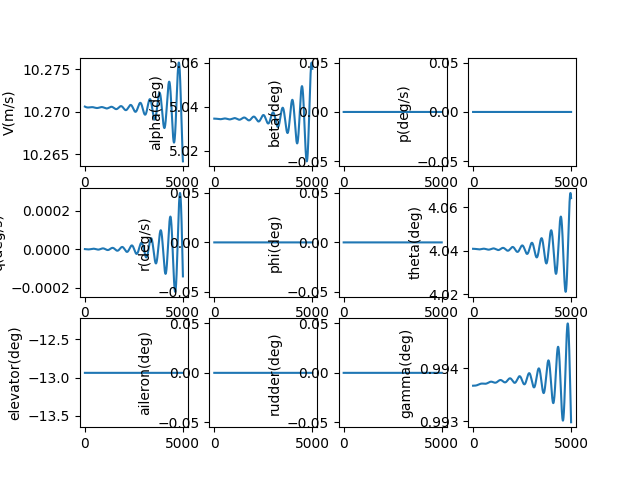

Source data for this figure (header and first rows):
, V(m/s), alpha(deg), beta(deg), p(deg/s), q(deg/s), r(deg/s), phi(deg), theta(deg), elevator(deg), aileron(deg), rudder(deg), gamma(deg), pb, qc, rb, CD_act, CL_act, Cm_act, CY_act, Cr_act, Cn_act
1.0, 10.27, 5.035, 0.0, 0.0, -2.3820450862044763e-09, 0.0, 0.0, 4.041, -12.94, 0.0, 0.0, 0.9937, 0.0, -7.989940262331714e-09, 0.0, 0.05713, -0.005033, 0.1865, 0.0, 0.0, 0.0
2.0, 10.27, 5.035, 0.0, 0.0, -5.049969093278201e-09, 0.0, 0.0, 4.041, -12.94, 0.0, 0.0, 0.9937, 0.0, -1.6938788192276845e-08, 0.0, 0.05713, -0.005033, 0.1865, 0.0, 0.0, 0.0
3.0, 10.27, 5.035, 0.0, 0.0, -8.000612557370182e-09, 0.0, 0.0, 4.041, -12.94, 0.0, 0.0, 0.9937, 0.0, -2.6835946581520295e-08, 0.0, 0.05713, -0.005033, 0.1865, 0.0, 0.0, 0.0
4.0, 10.27, 5.035, 0.0, 0.0, -1.1230802110654319e-08, 0.0, 0.0, 4.041, -12.94, 0.0, 0.0, 0.9937, 0.0, -3.767077157186707e-08, 0.0, 0.05713, -0.005033, 0.1865, 0.0, 0.0, 0.0
5.0, 10.27, 5.035, 0.0, 0.0, -1.4737350502141e-08, 0.0, 0.0, 4.041, -12.94, 0.0, 0.0, 0.9937, 0.0, -4.943257272522374e-08, 0.0, 0.05713, -0.005033, 0.1865, 0.0, 0.0, 0.0
6.0, 10.27, 5.035, 0.0, 0.0, -1.8517056629135473e-08, 0.0, 0.0, 4.041, -12.94, 0.0, 0.0, 0.9937, 0.0, -6.21106131292881e-08, 0.0, 0.05713, -0.005033, 0.1865, 0.0, 0.0, 0.0
7.0, 10.27, 5.035, 0.0, 0.0, -2.2566705573825903e-08, 0.0, 0.0, 4.041, -12.94, 0.0, 0.0, 0.9937, 0.0, -7.569410952044169e-08, 0.0, 0.05713, -0.005033, 0.1865, 0.0, 0.0, 0.0
8.0, 10.27, 5.035, 0.0, 0.0, -2.688306864887733e-08, 0.0, 0.0, 4.041, -12.94, 0.0, 0.0, 0.9937, 0.0, -9.01722324368469e-08, 0.0, 0.05713, -0.005033, 0.1865, 0.0, 0.0, 0.0
9.0, 10.27, 5.035, 0.0, 0.0, -3.146290344993393e-08, 0.0, 0.0, 4.041, -12.94, 0.0, 0.0, 0.9937, 0.0, -1.0553410639471313e-07, 0.0, 0.05713, -0.005033, 0.1865, 0.0, 0.0, 0.0
10.0, 10.27, 5.035, 0.0, 0.0, -3.630295391805886e-08, 0.0, 0.0, 4.041, -12.94, 0.0, 0.0, 0.9937, 0.0, -1.217688100978929e-07, 0.0, 0.05713, -0.005033, 0.1865, 0.0, 0.0, 0.0
11.0, 10.27, 5.035, 0.0, 0.0, -4.13999504070533e-08, 0.0, 0.0, 4.041, -12.94, 0.0, 0.0, 0.9937, 0.0, -1.3886537666384098e-07, 0.0, 0.05713, -0.005033, 0.1865, 0.0, 0.0, 0.0
12.0, 10.27, 5.035, 0.0, 0.0, -4.6750609760694764e-08, 0.0, 0.0, 4.041, -12.94, 0.0, 0.0, 0.9937, 0.0, -1.5681279388284246e-07, 0.0, 0.05713, -0.005033, 0.1865, 0.0, 0.0, 0.0
13.0, 10.27, 5.035, 0.0, 0.0, -5.235163539425403e-08, 0.0, 0.0, 4.041, -12.94, 0.0, 0.0, 0.9937, 0.0, -1.7560000449158965e-07, 0.0, 0.05713, -0.005033, 0.1865, 0.0, 0.0, 0.0
14.0, 10.27, 5.035, 0.0, 0.0, -5.8199717386668175e-08, 0.0, 0.0, 4.041, -12.94, 0.0, 0.0, 0.9937, 0.0, -1.9521590648249964e-07, 0.0, 0.05713, -0.005033, 0.1865, 0.0, 0.0, 0.0
15.0, 10.27, 5.035, 0.0, 0.0, -6.429153258116435e-08, 0.0, 0.0, 4.041, -12.94, 0.0, 0.0, 0.9937, 0.0, -2.1564935344137488e-07, 0.0, 0.05713, -0.005033, 0.1865, 0.0, 0.0, 0.0
16.0, 10.27, 5.035, 0.0, 0.0, -7.062374468724852e-08, 0.0, 0.0, 4.041, -12.94, 0.0, 0.0, 0.9937, 0.0, -2.3688915488964027e-07, 0.0, 0.05713, -0.005033, 0.1865, 0.0, 0.0, 0.0
17.0, 10.27, 5.035, 0.0, 0.0, -7.7193004396119e-08, 0.0, 0.0, 4.041, -12.94, 0.0, 0.0, 0.9937, 0.0, -2.5892407667160814e-07, 0.0, 0.05713, -0.005033, 0.1865, 0.0, 0.0, 0.0
18.0, 10.27, 5.035, 0.0, 0.0, -8.399594950083729e-08, 0.0, 0.0, 4.041, -12.94, 0.0, 0.0, 0.9937, 0.0, -2.8174284135769753e-07, 0.0, 0.05713, -0.005033, 0.1865, 0.0, 0.0, 0.0
19.0, 10.27, 5.035, 0.0, 0.0, -9.10292050241363e-08, 0.0, 0.0, 4.041, -12.94, 0.0, 0.0, 0.9937, 0.0, -3.053341286732698e-07, 0.0, 0.05713, -0.005033, 0.1865, 0.0, 0.0, 0.0
20.0, 10.27, 5.035, 0.0, 0.0, -9.828938335156695e-08, 0.0, 0.0, 4.041, -12.94, 0.0, 0.0, 0.9937, 0.0, -3.2968657594536823e-07, 0.0, 0.05713, -0.005033, 0.1865, 0.0, 0.0, 0.0
21.0, 10.27, 5.035, 0.0, 0.0, -1.0577308437483523e-07, 0.0, 0.0, 4.041, -12.94, 0.0, 0.0, 0.9937, 0.0, -3.5478877858363723e-07, 0.0, 0.05713, -0.005033, 0.1865, 0.0, 0.0, 0.0
22.0, 10.27, 5.035, 0.0, 0.0, -1.1347689563946156e-07, 0.0, 0.0, 4.041, -12.94, 0.0, 0.0, 0.9937, 0.0, -3.8062929057573767e-07, 0.0, 0.05713, -0.005033, 0.1865, 0.0, 0.0, 0.0
23.0, 10.27, 5.035, 0.0, 0.0, -1.2139739250069177e-07, 0.0, 0.0, 4.041, -12.94, 0.0, 0.0, 0.9937, 0.0, -4.071966250104386e-07, 0.0, 0.05713, -0.005033, 0.1865, 0.0, 0.0, 0.0
24.0, 10.27, 5.035, 0.0, 0.0, -1.2953113828645981e-07, 0.0, 0.0, 4.041, -12.94, 0.0, 0.0, 0.9937, 0.0, -4.3447925462436085e-07, 0.0, 0.05713, -0.005033, 0.1865, 0.0, 0.0, 0.0
25.0, 10.27, 5.035, 0.0, 0.0, -1.3787468446605412e-07, 0.0, 0.0, 4.041, -12.94, 0.0, 0.0, 0.9937, 0.0, -4.6246561236785037e-07, 0.0, 0.05713, -0.005033, 0.1865, 0.0, 0.0, 0.0
26.0, 10.27, 5.035, 0.0, 0.0, -1.464245708247484e-07, 0.0, 0.0, 4.041, -12.94, 0.0, 0.0, 0.9937, 0.0, -4.911440919908562e-07, 0.0, 0.05713, -0.005033, 0.1865, 0.0, 0.0, 0.0
27.0, 10.27, 5.035, 0.0, 0.0, -1.551773256494872e-07, 0.0, 0.0, 4.041, -12.94, 0.0, 0.0, 0.9937, 0.0, -5.205030486658881e-07, 0.0, 0.05713, -0.005033, 0.1865, 0.0, 0.0, 0.0
28.0, 10.27, 5.035, 0.0, 0.0, -1.6412946591537447e-07, 0.0, 0.0, 4.041, -12.94, 0.0, 0.0, 0.9937, 0.0, -5.505307996136661e-07, 0.0, 0.05713, -0.005033, 0.1865, 0.0, 0.0, 0.0
29.0, 10.27, 5.035, 0.0, 0.0, -1.7327749748163252e-07, 0.0, 0.0, 4.041, -12.94, 0.0, 0.0, 0.9937, 0.0, -5.812156247605349e-07, 0.0, 0.05713, -0.005033, 0.1865, 0.0, 0.0, 0.0
30.0, 10.27, 5.035, 0.0, 0.0, -1.8261791529550574e-07, 0.0, 0.0, 4.041, -12.94, 0.0, 0.0, 0.9937, 0.0, -6.125457674225257e-07, 0.0, 0.05713, -0.005033, 0.1865, 0.0, 0.0, 0.0
31.0, 10.27, 5.035, 0.0, 0.0, -1.9214720359985166e-07, 0.0, 0.0, 4.041, -12.94, 0.0, 0.0, 0.9937, 0.0, -6.445094350017865e-07, 0.0, 0.05713, -0.005033, 0.1865, 0.0, 0.0, 0.0
32.0, 10.27, 5.035, 0.0, 0.0, -2.0186183614683822e-07, 0.0, 0.0, 4.041, -12.94, 0.0, 0.0, 0.9937, 0.0, -6.77094799703491e-07, 0.0, 0.05713, -0.005033, 0.1865, 0.0, 0.0, 0.0
33.0, 10.27, 5.035, 0.0, 0.0, -2.1175827642065308e-07, 0.0, 0.0, 4.041, -12.94, 0.0, 0.0, 0.9937, 0.0, -7.102899992829781e-07, 0.0, 0.05713, -0.005033, 0.1865, 0.0, 0.0, 0.0
34.0, 10.27, 5.035, 0.0, 0.0, -2.2183297786442893e-07, 0.0, 0.0, 4.041, -12.94, 0.0, 0.0, 0.9937, 0.0, -7.440831378070291e-07, 0.0, 0.05713, -0.005033, 0.1865, 0.0, 0.0, 0.0
35.0, 10.27, 5.035, 0.0, 0.0, -2.3208238411305088e-07, 0.0, 0.0, 4.041, -12.94, 0.0, 0.0, 0.9937, 0.0, -7.784622864348773e-07, 0.0, 0.05713, -0.005033, 0.1865, 0.0, 0.0, 0.0
36.0, 10.27, 5.035, 0.0, 0.0, -2.4250292923378045e-07, 0.0, 0.0, 4.041, -12.94, 0.0, 0.0, 0.9937, 0.0, -8.134154842254327e-07, 0.0, 0.05713, -0.005033, 0.1865, 0.0, 0.0, 0.0
37.0, 10.27, 5.035, 0.0, 0.0, -2.530910379694115e-07, 0.0, 0.0, 4.041, -12.94, 0.0, 0.0, 0.9937, 0.0, -8.489307389530015e-07, 0.0, 0.05713, -0.005033, 0.1865, 0.0, 0.0, 0.0
38.0, 10.27, 5.035, 0.0, 0.0, -2.6384312599255307e-07, 0.0, 0.0, 4.041, -12.94, 0.0, 0.0, 0.9937, 0.0, -8.849960279603258e-07, 0.0, 0.05713, -0.005033, 0.1865, 0.0, 0.0, 0.0
39.0, 10.27, 5.035, 0.0, 0.0, -2.747556001603616e-07, 0.0, 0.0, 4.041, -12.94, 0.0, 0.0, 0.9937, 0.0, -9.215992990131308e-07, 0.0, 0.05713, -0.005033, 0.1865, 0.0, 0.0, 0.0
40.0, 10.27, 5.035, 0.0, 0.0, -2.8582485877892874e-07, 0.0, 0.0, 4.041, -12.94, 0.0, 0.0, 0.9937, 0.0, -9.587284711870593e-07, 0.0, 0.05713, -0.005033, 0.1865, 0.0, 0.0, 0.0
41.0, 10.27, 5.035, 0.0, 0.0, -2.970472918705576e-07, 0.0, 0.0, 4.041, -12.94, 0.0, 0.0, 0.9937, 0.0, -9.963714357642928e-07, 0.0, 0.05713, -0.005033, 0.1865, 0.0, 0.0, 0.0
42.0, 10.27, 5.035, 0.0, 0.0, -3.0841928144767406e-07, 0.0, 0.0, 4.041, -12.94, 0.0, 0.0, 0.9937, 0.0, -1.0345160571524307e-06, 0.0, 0.05713, -0.005033, 0.1865, 0.0, 0.0, 0.0
43.0, 10.27, 5.035, 0.0, 0.0, -3.199372017942107e-07, 0.0, 0.0, 4.041, -12.94, 0.0, 0.0, 0.9937, 0.0, -1.0731501738284314e-06, 0.0, 0.05713, -0.005033, 0.1865, 0.0, 0.0, 0.0
44.0, 10.27, 5.035, 0.0, 0.0, -3.3159741974871305e-07, 0.0, 0.0, 4.041, -12.94, 0.0, 0.0, 0.9937, 0.0, -1.1122615992883318e-06, 0.0, 0.05713, -0.005033, 0.1865, 0.0, 0.0, 0.0
45.0, 10.27, 5.035, 0.0, 0.0, -3.4339629499635815e-07, 0.0, 0.0, 4.041, -12.94, 0.0, 0.0, 0.9937, 0.0, -1.151838123026861e-06, 0.0, 0.05713, -0.005033, 0.1865, 0.0, 0.0, 0.0
46.0, 10.27, 5.035, 0.0, 0.0, -3.5533018036403704e-07, 0.0, 0.0, 4.041, -12.94, 0.0, 0.0, 0.9937, 0.0, -1.19186751152733e-06, 0.0, 0.05713, -0.005033, 0.1865, 0.0, 0.0, 0.0
47.0, 10.27, 5.035, 0.0, 0.0, -3.673954221201579e-07, 0.0, 0.0, 4.041, -12.94, 0.0, 0.0, 0.9937, 0.0, -1.2323375092673573e-06, 0.0, 0.05713, -0.005033, 0.1865, 0.0, 0.0, 0.0
48.0, 10.27, 5.035, 0.0, 0.0, -3.7958836028194583e-07, 0.0, 0.0, 4.041, -12.94, 0.0, 0.0, 0.9937, 0.0, -1.2732358397497373e-06, 0.0, 0.05713, -0.005033, 0.1865, 0.0, 0.0, 0.0
49.0, 10.27, 5.035, 0.0, 0.0, -3.9190532892672336e-07, 0.0, 0.0, 4.041, -12.94, 0.0, 0.0, 0.9937, 0.0, -1.3145502065466646e-06, 0.0, 0.05713, -0.005033, 0.1865, 0.0, 0.0, 0.0
50.0, 10.27, 5.035, 0.0, 0.0, -4.0434265650784017e-07, 0.0, 0.0, 4.041, -12.94, 0.0, 0.0, 0.9937, 0.0, -1.3562682943595492e-06, 0.0, 0.05713, -0.005034, 0.1865, 0.0, 0.0, 0.0
51.0, 10.27, 5.035, 0.0, 0.0, -4.168966661743112e-07, 0.0, 0.0, 4.041, -12.94, 0.0, 0.0, 0.9937, 0.0, -1.3983777700912744e-06, 0.0, 0.05713, -0.005034, 0.1865, 0.0, 0.0, 0.0
52.0, 10.27, 5.035, 0.0, 0.0, -4.295636760983693e-07, 0.0, 0.0, 4.041, -12.94, 0.0, 0.0, 0.9937, 0.0, -1.4408662839449997e-06, 0.0, 0.05713, -0.005034, 0.1865, 0.0, 0.0, 0.0
53.0, 10.27, 5.035, 0.0, 0.0, -4.4233999980478106e-07, 0.0, 0.0, 4.041, -12.94, 0.0, 0.0, 0.9937, 0.0, -1.4837214705288779e-06, 0.0, 0.05713, -0.005034, 0.1865, 0.0, 0.0, 0.0
54.0, 10.27, 5.035, 0.0, 0.0, -4.5522194650588957e-07, 0.0, 0.0, 4.041, -12.94, 0.0, 0.0, 0.9937, 0.0, -1.5269309499799842e-06, 0.0, 0.05713, -0.005034, 0.1865, 0.0, 0.0, 0.0
55.0, 10.27, 5.035, 0.0, 0.0, -4.682058214422814e-07, 0.0, 0.0, 4.041, -12.94, 0.0, 0.0, 0.9937, 0.0, -1.5704823291071075e-06, 0.0, 0.05713, -0.005034, 0.1865, 0.0, 0.0, 0.0
56.0, 10.27, 5.035, 0.0, 0.0, -4.812879262263872e-07, 0.0, 0.0, 4.041, -12.94, 0.0, 0.0, 0.9937, 0.0, -1.614363202543385e-06, 0.0, 0.05713, -0.005034, 0.1865, 0.0, 0.0, 0.0
57.0, 10.27, 5.035, 0.0, 0.0, -4.944645591908128e-07, 0.0, 0.0, 4.041, -12.94, 0.0, 0.0, 0.9937, 0.0, -1.658561153914802e-06, 0.0, 0.05713, -0.005034, 0.1865, 0.0, 0.0, 0.0
58.0, 10.27, 5.035, 0.0, 0.0, -5.077320157427309e-07, 0.0, 0.0, 4.041, -12.94, 0.0, 0.0, 0.9937, 0.0, -1.703063757029022e-06, 0.0, 0.05713, -0.005034, 0.1865, 0.0, 0.0, 0.0
59.0, 10.27, 5.035, 0.0, 0.0, -5.21086588717582e-07, 0.0, 0.0, 4.041, -12.94, 0.0, 0.0, 0.9937, 0.0, -1.7478585770618988e-06, 0.0, 0.05713, -0.005034, 0.1865, 0.0, 0.0, 0.0
60.0, 10.27, 5.035, 0.0, 0.0, -5.345245687441761e-07, 0.0, 0.0, 4.041, -12.94, 0.0, 0.0, 0.9937, 0.0, -1.7929331717822336e-06, 0.0, 0.05713, -0.005034, 0.1865, 0.0, 0.0, 0.0
... 4,940 more rows
